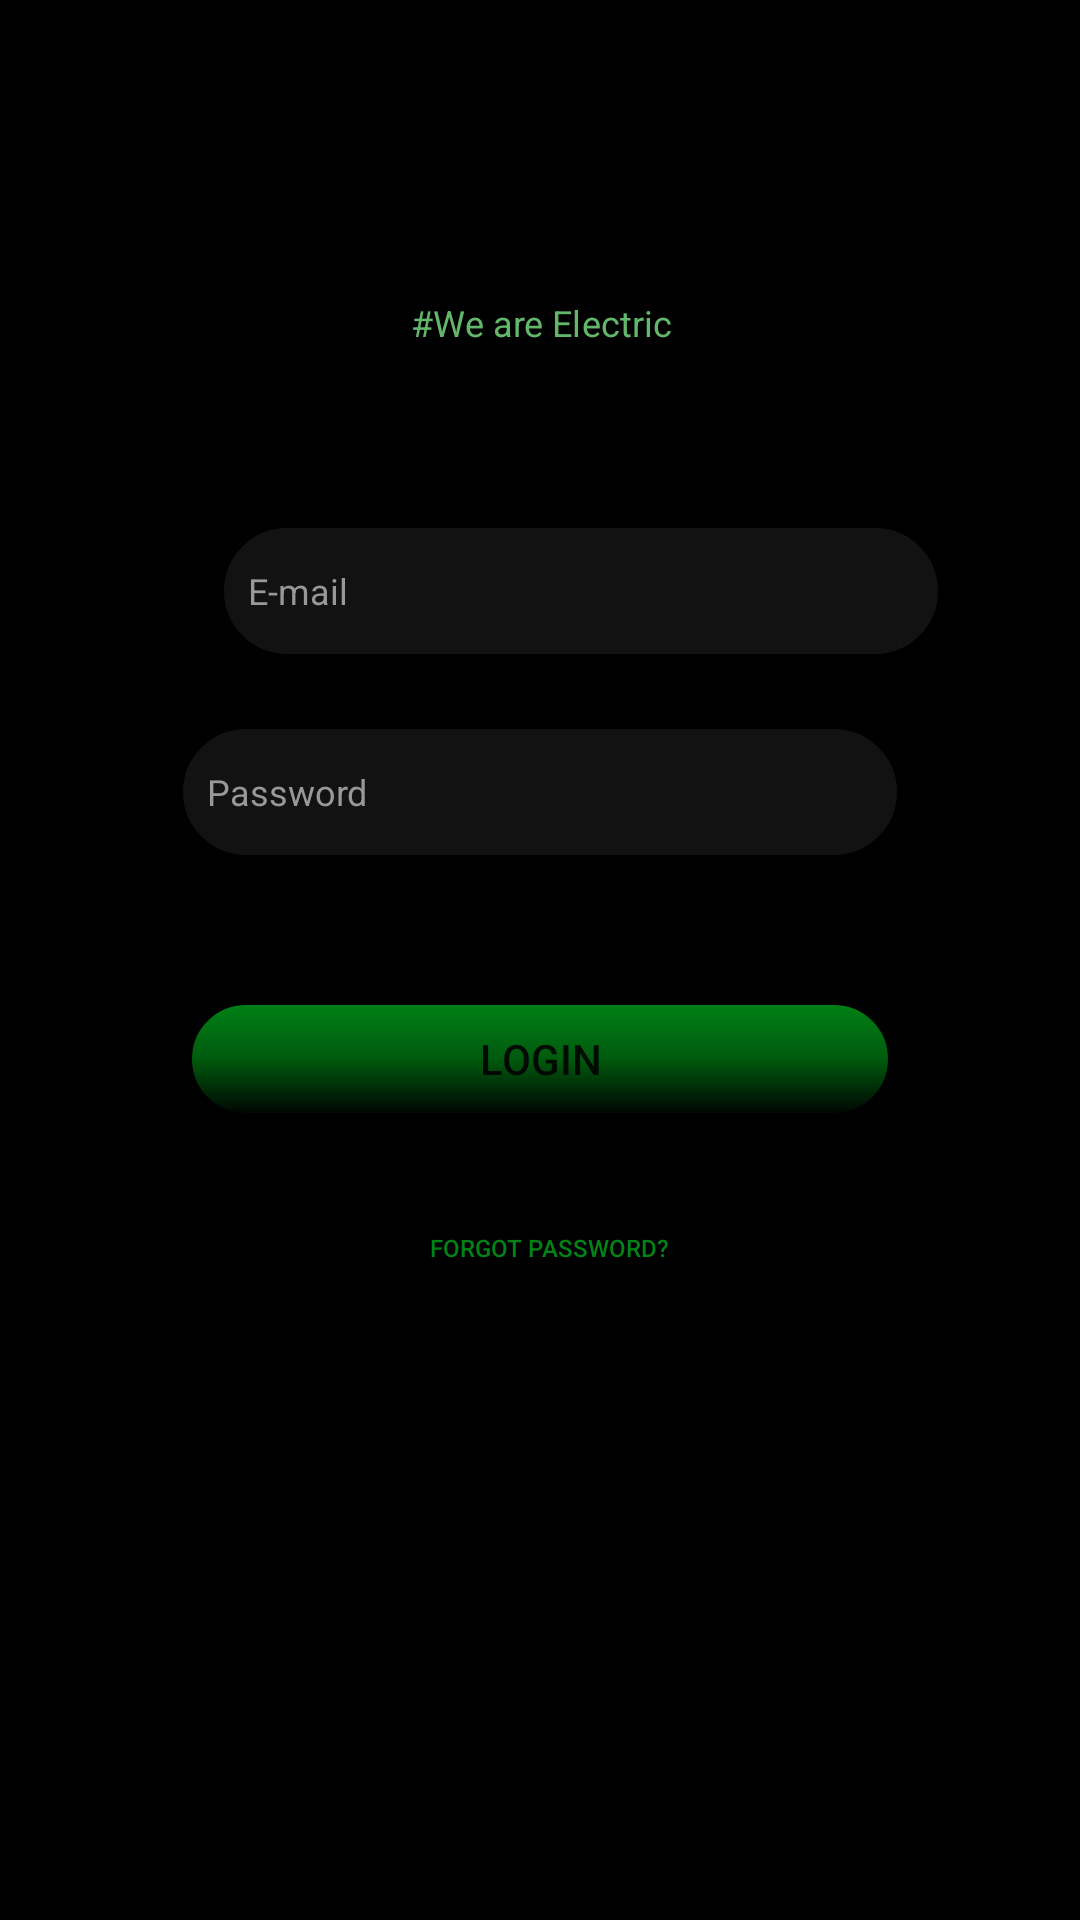

Reconstruct the res/layout file that produces this screen, plus the resources it refers to.
<!-- AndroidManifest.xml: application theme Theme.Greendzine -->
<!-- res/layout/activity_main.xml -->
<?xml version="1.0" encoding="utf-8"?>
<androidx.constraintlayout.widget.ConstraintLayout xmlns:android="http://schemas.android.com/apk/res/android"
    xmlns:app="http://schemas.android.com/apk/res-auto"
    xmlns:tools="http://schemas.android.com/tools"
    android:layout_width="match_parent"
    android:layout_height="match_parent"
    android:background="@color/black">


    <ImageView
        android:id="@+id/imageView"
        android:layout_width="90dp"
        android:layout_height="90dp"
        android:layout_marginStart="134dp"
        android:layout_marginTop="160dp"
        android:layout_marginEnd="136dp"
        android:layout_marginBottom="550dp"
        app:layout_constraintBottom_toBottomOf="parent"
        app:layout_constraintEnd_toEndOf="parent"
        app:layout_constraintHorizontal_bias="0.444"
        app:layout_constraintStart_toStartOf="parent"
        app:layout_constraintTop_toTopOf="parent"
        app:layout_constraintVertical_bias="0.219"
        app:srcCompat="@drawable/login_logo" />

    <TextView
        android:id="@+id/captionTextView"
        android:layout_width="wrap_content"
        android:layout_height="wrap_content"
        android:layout_marginStart="108dp"
        android:layout_marginTop="17dp"
        android:layout_marginEnd="106dp"
        android:layout_marginBottom="513dp"
        android:background="@android:color/black"
        android:letterSpacing="0.001"
        android:padding="1dp"
        android:text="#We are Electric"
        android:textColor="#63B76B"
        android:textSize="12sp"
        app:layout_constraintBottom_toBottomOf="parent"
        app:layout_constraintEnd_toEndOf="parent"
        app:layout_constraintHorizontal_bias="0.489"
        app:layout_constraintStart_toStartOf="parent"
        app:layout_constraintTop_toBottomOf="@+id/imageView"
        app:layout_constraintVertical_bias="0.405" />

    <EditText
        android:id="@+id/editTextTextEmailAddress"
        android:layout_width="238dp"
        android:layout_height="42dp"
        android:layout_marginStart="61dp"
        android:layout_marginBottom="422dp"
        android:background="@drawable/rounded_edittext"
        android:backgroundTint="#111211"
        android:hint="E-mail"
        android:inputType="textEmailAddress"
        android:paddingStart="8dp"
        android:textColor="#FFFFFF"
        android:textColorHint="#999797"
        android:textSize="12sp"
        app:layout_constraintBottom_toBottomOf="parent"
        app:layout_constraintEnd_toEndOf="parent"
        app:layout_constraintHorizontal_bias="0.223"
        app:layout_constraintStart_toStartOf="parent"
        app:layout_constraintTop_toTopOf="parent"
        app:layout_constraintVertical_bias="1.0" />

    <EditText
        android:id="@+id/editTextTextPassword"
        android:layout_width="238dp"
        android:layout_height="42dp"
        android:layout_marginStart="61dp"
        android:layout_marginTop="25dp"
        android:layout_marginEnd="61dp"
        android:layout_marginBottom="378dp"
        android:background="@drawable/rounded_edittext"
        android:backgroundTint="#111211"
        android:ems="10"
        android:hint="Password"
        android:paddingStart="8dp"
        android:textColor="#FFFFFF"
        android:textColorHint="#999797"
        android:textSize="12sp"
        android:inputType="textPassword"
        app:layout_constraintBottom_toBottomOf="parent"
        app:layout_constraintEnd_toEndOf="parent"
        app:layout_constraintHorizontal_bias="0.49"
        app:layout_constraintStart_toStartOf="parent"
        app:layout_constraintTop_toBottomOf="@+id/editTextTextEmailAddress"
        app:layout_constraintVertical_bias="0.0" />

    <Button
        android:id="@+id/loginButton"
        android:layout_width="238dp"
        android:layout_height="42dp"
        android:layout_marginStart="61dp"
        android:layout_marginTop="47dp"
        android:layout_marginEnd="61dp"
        android:layout_marginBottom="266dp"
        android:background="@drawable/button_gradient"
        android:text="Login"
        app:backgroundTint="#00689F38"
        app:backgroundTintMode="add"
        app:layout_constraintBottom_toBottomOf="parent"
        app:layout_constraintEnd_toEndOf="parent"
        app:layout_constraintStart_toStartOf="parent"
        app:layout_constraintTop_toBottomOf="@+id/editTextTextPassword" />

    <Button
        android:id="@+id/forgotPassButton"
        android:layout_width="wrap_content"
        android:layout_height="32dp"
        android:layout_marginStart="116dp"
        android:layout_marginTop="26dp"
        android:layout_marginEnd="101dp"
        android:layout_marginBottom="221dp"
        android:text="Forgot Password?"
        android:textColor="#008316"
        android:textSize="8sp"
        app:backgroundTint="#00837272"
        app:layout_constraintBottom_toBottomOf="parent"
        app:layout_constraintEnd_toEndOf="parent"
        app:layout_constraintHorizontal_bias="0.394"
        app:layout_constraintStart_toStartOf="parent"
        app:layout_constraintTop_toBottomOf="@+id/loginButton"
        app:layout_constraintVertical_bias="0.0" />
</androidx.constraintlayout.widget.ConstraintLayout>
<!-- resources referenced by this layout -->
<resources>
  <color name="black">#FF000000</color>
  <!-- drawable button_gradient (drawable) -->
  <?xml version="1.0" encoding="utf-8"?>
  <shape xmlns:android="http://schemas.android.com/apk/res/android"
  android:shape="rectangle">
      
     <gradient
        android:startColor="#008316"
        android:endColor="#000000"
        android:centerColor="#005A0E"
        android:angle="270" />
      <stroke
          android:width="3dp"
          />
      <corners android:radius="100dp"/>
  </shape>
  <!-- drawable rounded_edittext (drawable) -->
  <?xml version="1.0" encoding="utf-8"?>
  <shape xmlns:android="http://schemas.android.com/apk/res/android" android:shape="rectangle">
     <stroke
        android:width="3dp"
         />
     <corners android:radius="100dp"/>
  </shape>
  <style name="Theme.Greendzine" parent="Theme.MaterialComponents.DayNight.NoActionBar">
          
          <item name="colorPrimary">@color/dark_green</item>
          <item name="colorPrimaryVariant">@color/dark_green</item>
          <item name="colorOnPrimary">@color/white</item>
          
          <item name="colorSecondary">@color/light_green</item>
          <item name="colorSecondaryVariant">@color/light_green</item>
          <item name="colorOnSecondary">@color/black</item>
          
          <item name="android:statusBarColor" tools:targetApi="l">?attr/colorPrimaryVariant</item>
          
      </style>
  <color name="dark_green">#245F2E</color>
  <color name="white">#FFFFFFFF</color>
  <color name="light_green">#36A546</color>
</resources>
